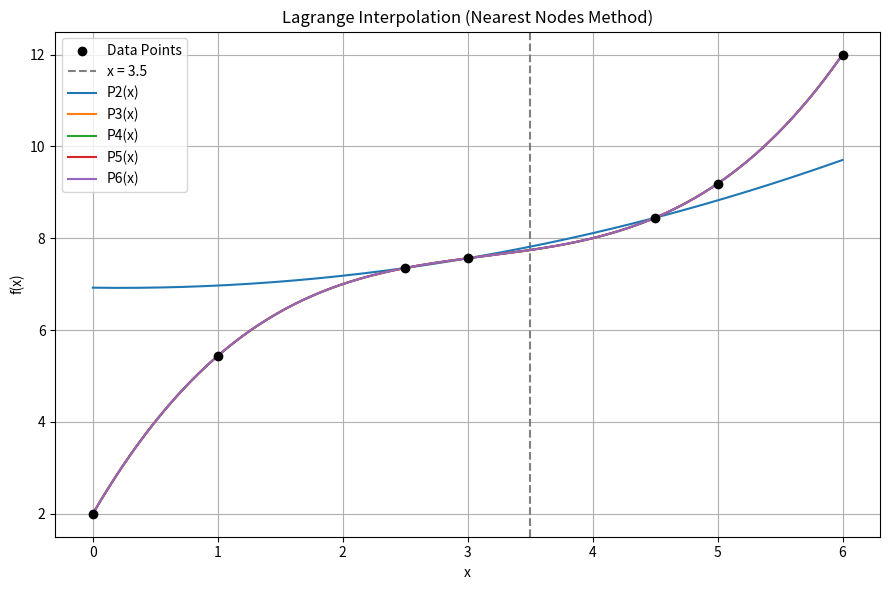
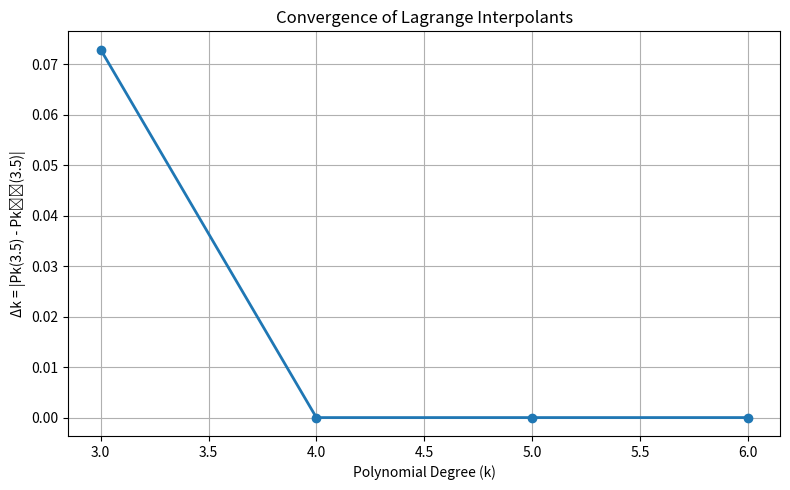

Here is the Python script that generated these plots, in order:
import numpy as np
import matplotlib.pyplot as plt

x_data = [0, 1, 2.5, 3, 4.5, 5, 6]
y_data = [2.00000, 5.43750, 7.35160, 7.56250, 8.44530, 9.18750, 12.00000]
x_target = 3.5

def lagrange_interpolation(x_points, y_points, x_value):
    n = len(x_points)
    result = 0.0
    for i in range(n):
        Li = 1.0
        for j in range(n):
            if i != j:
                Li *= (x_value - x_points[j]) / (x_points[i] - x_points[j])
        result += y_points[i] * Li
    return result

def lagrange_basis_at_value(x_points, i, x_value):
    """Calculate Li(x_value) for basis function i"""
    Li = 1.0
    for j in range(len(x_points)):
        if i != j:
            Li *= (x_value - x_points[j]) / (x_points[i] - x_points[j])
    return Li

def select_nearest_nodes(x_data, y_data, x_target, degree):
    k = degree + 1
    idx_sorted = np.argsort(np.abs(np.array(x_data) - x_target))
    chosen_idx = sorted(idx_sorted[:k])
    x_nodes = [x_data[i] for i in chosen_idx]
    y_nodes = [y_data[i] for i in chosen_idx]
    return x_nodes, y_nodes

results = []
previous_val = None

for degree in range(2, len(x_data)):  
    sub_x, sub_y = select_nearest_nodes(x_data, y_data, x_target, degree)
    value = lagrange_interpolation(sub_x, sub_y, x_target)
    delta = abs(value - previous_val) if previous_val is not None else None
    results.append((degree, value, delta, sub_x, sub_y))
    previous_val = value

for deg, val, delta, nodes, y_nodes in results:
    print(f"\n{'='*60}")
    print(f"=== Degree {deg} Lagrange Interpolant ===")
    print(f"{'='*60}")
    print(f"Nodes used: {nodes}")
    print(f"f(x) values: {y_nodes}")
    
    print(f"\nLagrange Basis Functions:")
    print("-" * 60)
    n = len(nodes)
    for i in range(n):
        terms = []
        for j in range(n):
            if i != j:
                terms.append(f"(x - {nodes[j]:.4g})")
        numerator = " × ".join(terms)
        
        denom_terms = []
        for j in range(n):
            if i != j:
                denom_terms.append(f"({nodes[i]:.4g} - {nodes[j]:.4g})")
        denominator = " × ".join(denom_terms)
        
        print(f"L{i}(x) = {numerator}")
        print(f"        {'-' * len(numerator)}")
        print(f"        {denominator}")
        print()
    
    print(f"Basis function values at x = {x_target}:")
    print("-" * 60)
    for i in range(n):
        Li_value = lagrange_basis_at_value(nodes, i, x_target)
        print(f"L{i}({x_target}) = {Li_value:.6f}")
    
    print(f"\nGeneral form of P{deg}(x):")
    print("-" * 60)
    general_terms = [f"L{i}(x)·f(x{i})" for i in range(n)]
    print(f"P{deg}(x) = {' + '.join(general_terms)}")
    
    print(f"\nSpecific form with values:")
    print("-" * 60)
    specific_terms = [f"L{i}(x)·{y_nodes[i]:.6f}" for i in range(n)]
    print(f"P{deg}(x) = {' + '.join(specific_terms)}")
    
    print(f"\nEvaluation at x = {x_target}:")
    print("-" * 60)
    eval_terms = []
    for i in range(n):
        Li_value = lagrange_basis_at_value(nodes, i, x_target)
        eval_terms.append(f"({Li_value:.6f})·({y_nodes[i]:.6f})")
    print(f"P{deg}({x_target}) = {' + '.join(eval_terms)}")
    print(f"P{deg}({x_target}) = {val:.6f}")
    
    if delta is not None:
        print(f"\nΔ{deg} = |P{deg}({x_target}) - P{deg-1}({x_target})| = {delta:.6f}")

print("\n" + "="*70)
print("Summary: Convergence of Lagrange Interpolants (nearest nodes)")
print("="*70)
print(f"{'Degree':>6} | {'Nodes Used':<30} | {'P(3.5)':>10} | {'Δk':>10}")
print("-" * 70)
for deg, val, delta, nodes, _ in results:
    node_str = str(nodes)
    delta_str = f"{delta:0.6f}" if delta is not None else "-"
    print(f"{deg:6d} | {node_str:<30} | {val:10.6f} | {delta_str:>10}")

x_vals = np.linspace(min(x_data), max(x_data), 200)

plt.figure(figsize=(9, 6))
plt.scatter(x_data, y_data, color="black", label="Data Points", zorder=5)
plt.axvline(x_target, color="gray", linestyle="--", label="x = 3.5")

for deg, val, delta, nodes, y_nodes in results:
    y_vals = [lagrange_interpolation(nodes, y_nodes, xv) for xv in x_vals]
    plt.plot(x_vals, y_vals, label=f"P{deg}(x)")

plt.title("Lagrange Interpolation (Nearest Nodes Method)")
plt.xlabel("x")
plt.ylabel("f(x)")
plt.legend()
plt.grid(True)
plt.tight_layout()
plt.show()

degrees = [deg for deg, _, _, _, _ in results if deg > 2]  
deltas = [delta for _, _, delta, _, _ in results if delta is not None]

plt.figure(figsize=(8, 5))
plt.plot(degrees, deltas, marker='o', linewidth=2)
plt.title("Convergence of Lagrange Interpolants")
plt.xlabel("Polynomial Degree (k)")
plt.ylabel("Δk = |Pk(3.5) - Pk₋₁(3.5)|")
plt.grid(True)
plt.tight_layout()
plt.show()